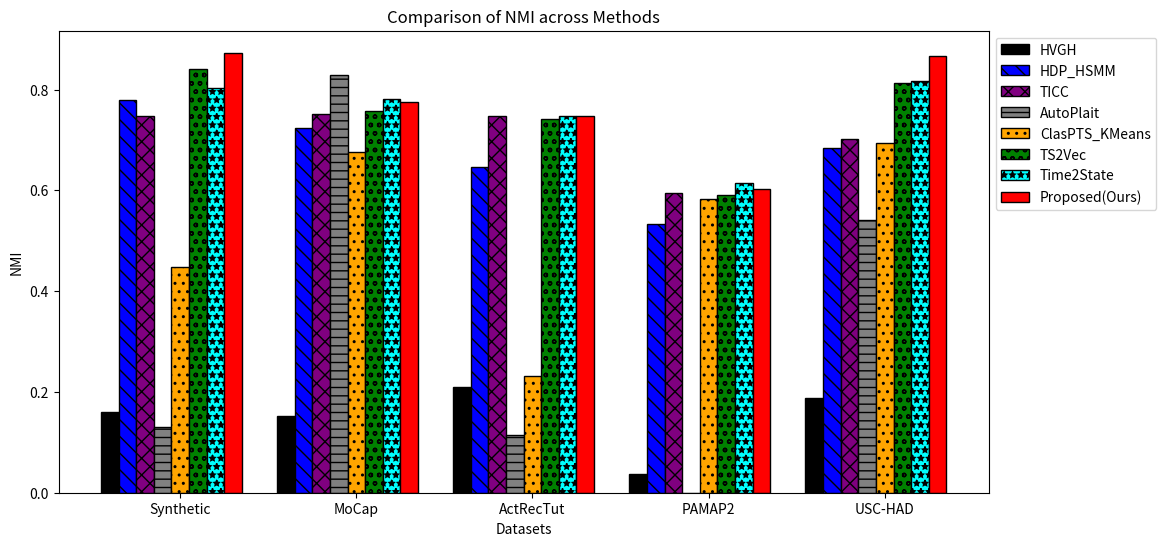

Reproduce this figure in Python.
import numpy as np
import matplotlib.pyplot as plt

# データセットのリスト
datasets = ["Synthetic", "MoCap", "ActRecTut", "PAMAP2", "USC-HAD"]
methods = [
    "HVGH", "HDP_HSMM", "TICC", "AutoPlait", "ClasPTS_KMeans",
    "TS2Vec", "Time2State", "Proposed(Ours)"
]

# LaTeX表から取得した NMI 値
nmi_values = np.array([
    [0.1606, 0.1523, 0.2088, 0.0374, 0.1883],  # HVGH
    [0.7798, 0.7230, 0.6473, 0.5338, 0.6839],  # HDP_HSMM
    [0.7481, 0.7524, 0.7466, 0.5955, 0.7028],  # TICC
    [0.1307, 0.8289, 0.1148, None, 0.5413],    # AutoPlait (N/A は None として扱う)
    [0.4480, 0.6763, 0.2309, 0.5830, 0.6940],  # ClasPTS_KMeans
    [0.8407, 0.7584, 0.7407, 0.5905, 0.8126],  # TS2Vec
    [0.8025, 0.7812, 0.7473, 0.6143, 0.8164],  # Time2State
    [0.8731, 0.7753, 0.7476, 0.6020, 0.8671],  # Proposed(Ours)
])

# バーの設定
bar_width = 0.1
x = np.arange(len(datasets))

# カラーとパターンの設定
colors = [
    'black', 'blue', 'purple', 'gray', 'orange', 
    'green', 'cyan', 'red'
]
hatch_patterns = ['//', '\\\\', 'xx', '--', '..', 'oo', '**', '']

# プロット
fig, ax = plt.subplots(figsize=(12, 6))

for i, (method, color, hatch) in enumerate(zip(methods, colors, hatch_patterns)):
    nmi_data = [v if v is not None else 0 for v in nmi_values[i]]  # None (N/A) を 0 に置換
    ax.bar(x + i * bar_width, nmi_data, bar_width, label=method, color=color, hatch=hatch, edgecolor='black')

# 軸ラベルと凡例
ax.set_xlabel("Datasets")
ax.set_ylabel("NMI")
ax.set_title("Comparison of NMI across Methods")
ax.set_xticks(x + bar_width * (len(methods) / 2))
ax.set_xticklabels(datasets)
ax.legend(loc='upper left', bbox_to_anchor=(1, 1))

# グラフを表示
plt.savefig("bar_nmi.png", dpi=300)  # 高解像度で保存
plt.show()
